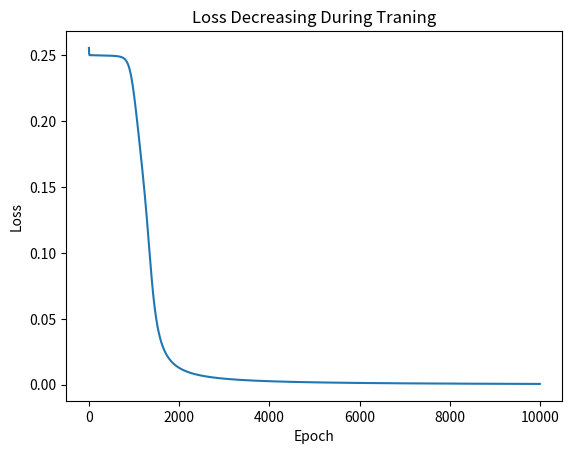

Write the Python code that produced this figure.
import numpy as np

def sigmoid(x): return 1 / (1 + np.exp(-x))
def sigmoid_d(x): return x * (1 - x)

#XOR problem - a simple neural net test 
X = np.array([[0,0],[0,1],[1,0],[1,1]])
y = np.array([[0],[1],[1],[0]])

np.random.seed(42)
W1 = np.random.randn(2,4) * 0.5 #input hidden weight
W2 = np.random.randn(4,1) * 0.5 # hiddem output weight

lr = 0.5 # learning rate
losses = []

for epoch in range(10000):
    #Forward pass
    h = sigmoid(X @ W1)
    o = sigmoid(h @ W2)

    # loss (mean squared Error)
    loss = np.mean((y-o)**2)
    losses.append(loss)

    #backend pass - compute gradients
    d_o = (o - y) * sigmoid_d(o)
    d_h = (d_o @ W2.T) * sigmoid_d(h)

    #update wieghts
    W2 -= lr * h.T @ d_o
    W1 -= lr * X.T @ d_h

import matplotlib.pyplot as plt
plt.plot(losses); plt.title('Loss Decreasing During Traning')
plt.xlabel('Epoch'); plt.ylabel('Loss'); plt.show()

print('Final predictions (should be close to [0,1,1,0]):')
print(np.round(o,2))
